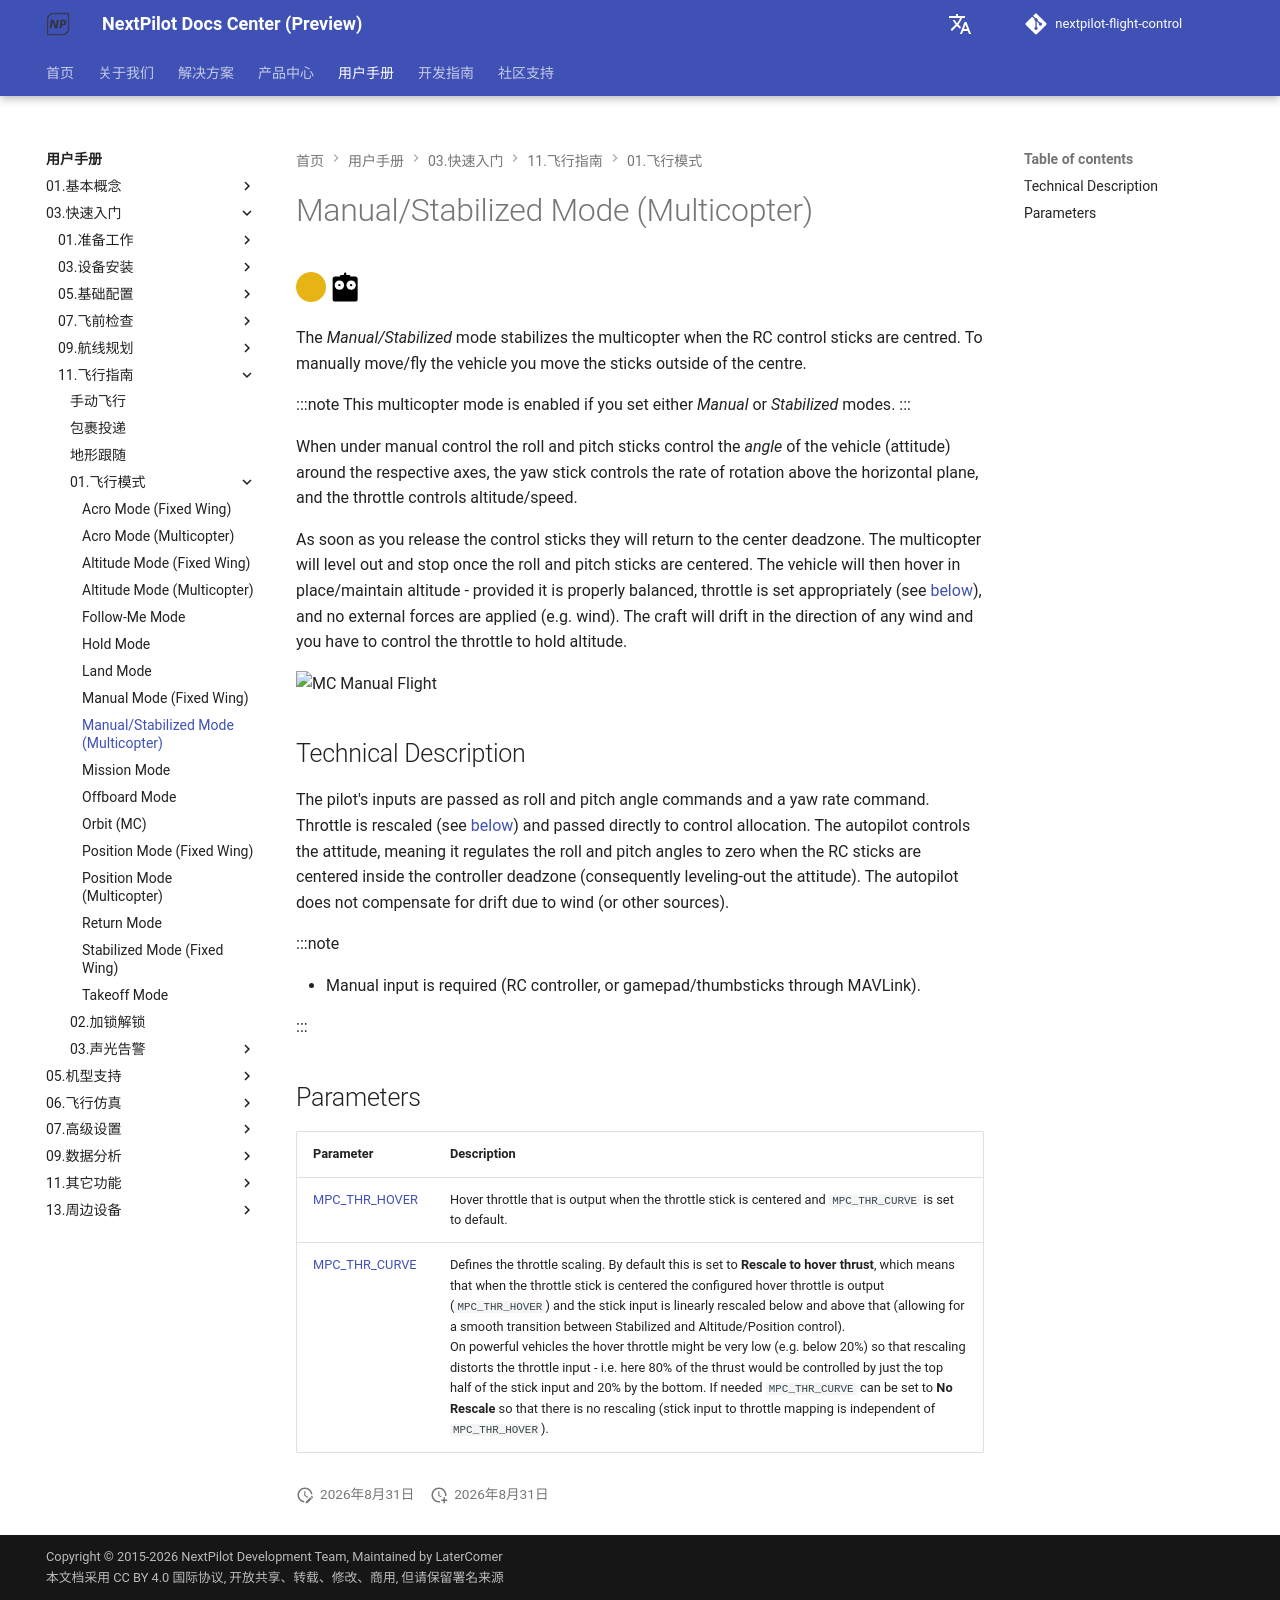

repository: nextpilot/nextpilot-flight-control · page: en/manual/03.快速入门/11.飞行指南/01.飞行模式/manual_stabilized_mc.html · generator: mkdocs

# Manual/Stabilized Mode (Multicopter)

[<img src="/assets/site/difficulty_medium.png" title="Medium difficulty to fly" width="30px" />](../README.md#key_difficulty)&nbsp;[<img src="/assets/site/remote_control.svg" title="Manual/Remote control required" width="30px" />](../README.md#key_manual)&nbsp;

The *Manual/Stabilized* mode stabilizes the multicopter when the RC control sticks are centred. To manually move/fly the vehicle you move the sticks outside of the centre.

:::note
This multicopter mode is enabled if you set either *Manual* or *Stabilized* modes.
:::

When under manual control the roll and pitch sticks control the *angle* of the vehicle (attitude) around the respective axes, the yaw stick controls the rate of rotation above the horizontal plane, and the throttle controls altitude/speed.

As soon as you release the control sticks they will return to the center deadzone. The multicopter will level out and stop once the roll and pitch sticks are centered.
The vehicle will then hover in place/maintain altitude - provided it is properly balanced, throttle is set appropriately (see [below](#params)), and no external forces are applied (e.g. wind). The craft will drift in the direction of any wind and you have to control the throttle to hold altitude.

![MC Manual Flight](/assets/flight_modes/manual_stabilized_MC.png)

## Technical Description

The pilot's inputs are passed as roll and pitch angle commands and a yaw rate command. Throttle is rescaled (see [below](#params)) and passed directly to control allocation. The autopilot controls the attitude, meaning it regulates the roll and pitch angles to zero when the RC sticks are centered inside the controller deadzone (consequently leveling-out the attitude). The autopilot does not compensate for drift due to wind (or other sources).

:::note

* Manual input is required (RC controller, or gamepad/thumbsticks through MAVLink).

:::

<a id="params"></a>

## Parameters

Parameter | Description
--- | ---
<a id="MPC_THR_HOVER"></a>[MPC_THR_HOVER](../19.高级调参/parameter_reference.md#MPC_THR_HOVER) | Hover throttle that is output when the throttle stick is centered and `MPC_THR_CURVE` is set to default.
<a id="MPC_THR_CURVE"></a>[MPC_THR_CURVE](../19.高级调参/parameter_reference.md#MPC_THR_CURVE) | Defines the throttle scaling. By default this is set to **Rescale to hover thrust**, which means that when the throttle stick is centered the configured hover throttle is output (`MPC_THR_HOVER`) and the stick input is linearly rescaled below and above that (allowing for a smooth transition between Stabilized and Altitude/Position control). <br>On powerful vehicles the hover throttle might be very low (e.g. below 20%) so that rescaling distorts the throttle input - i.e. here 80% of the thrust would be controlled by just the top half of the stick input and 20% by the bottom. If needed `MPC_THR_CURVE` can be set to **No Rescale** so that there is no rescaling (stick input to throttle mapping is independent of `MPC_THR_HOVER`).
